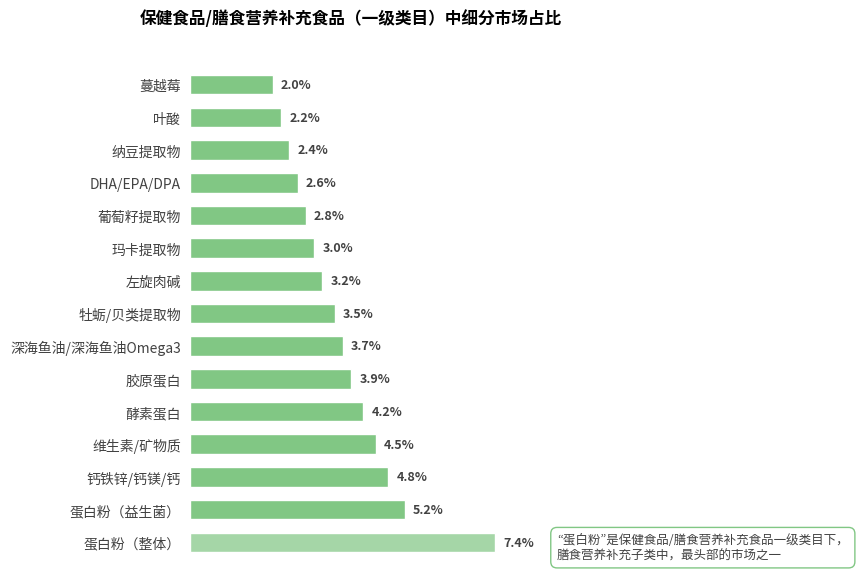

The matplotlib source for this figure:
import matplotlib.pyplot as plt
import numpy as np

# -------------------- 数据定义 --------------------
categories = [
    "蛋白粉（整体）",
    "蛋白粉（益生菌）",
    "钙铁锌/钙镁/钙",
    "维生素/矿物质",
    "酵素蛋白",
    "胶原蛋白",
    "深海鱼油/深海鱼油Omega3",
    "牡蛎/贝类提取物",
    "左旋肉碱",
    "玛卡提取物",
    "葡萄籽提取物",
    "DHA/EPA/DPA",
    "纳豆提取物",
    "叶酸",
    "蔓越莓"
]

# 模拟数据（可替换为真实值）
values = [7.4, 5.2, 4.8, 4.5, 4.2, 3.9, 
          3.7, 3.5, 3.2, 3.0, 2.8, 2.6, 
          2.4, 2.2, 2.0]

# 特殊标注（对应“蛋白粉（整体）”）
special_note = (
    "“蛋白粉”是保健食品/膳食营养补充食品一级类目下，\n"
    "膳食营养补充子类中，最头部的市场之一"
)

# 颜色配置（贴近原图绿色系）
bar_color = "#81c784"
highlight_color = "#a5d6a7"  # 高亮颜色（蛋白粉整体）

# -------------------- 创建画布 --------------------
fig, ax = plt.subplots(figsize=(8, 7))

# -------------------- 绘制横向条形图 --------------------
y = np.arange(len(categories))

# 高亮第一个条形（蛋白粉整体）
bars = ax.barh(
    y, 
    values, 
    color=[highlight_color] + [bar_color]*(len(categories)-1),
    height=0.6,
    edgecolor="white",
    linewidth=1
)

# 添加数值标注
for bar in bars:
    width = bar.get_width()
    ax.text(
        width + 0.2,  # 右侧偏移
        bar.get_y() + bar.get_height()/2,
        f"{width}%",
        va="center",
        fontsize=9,
        fontweight="bold",
        color="#424242"
    )

# 文字注释（右侧说明）
ax.text(
    max(values) + 1.5,  # 右侧偏移
    y[0] - 0.5,  # 向上偏移
    special_note,
    fontsize=9,
    color="#424242",
    linespacing=1.2,
    ha="left",
    bbox=dict(
        facecolor="white", 
        edgecolor=bar_color, 
        boxstyle="round,pad=0.5"
    )
)

# -------------------- 美化图表 --------------------
ax.set_yticks(y)
ax.set_yticklabels(categories, fontsize=10, color="#424242")
ax.set_xticks([])  # 隐藏x轴刻度

# 隐藏边框
for spine in ax.spines.values():
    spine.set_visible(False)

ax.tick_params(axis="y", left=False)  # 隐藏y轴刻度线

# 添加标题
ax.set_title(
    "保健食品/膳食营养补充食品（一级类目）中细分市场占比",
    fontsize=12,
    fontweight="bold",
    pad=20
)

# 调整布局
plt.subplots_adjust(left=0.3, right=0.7, top=0.85, bottom=0.1)

plt.show()
